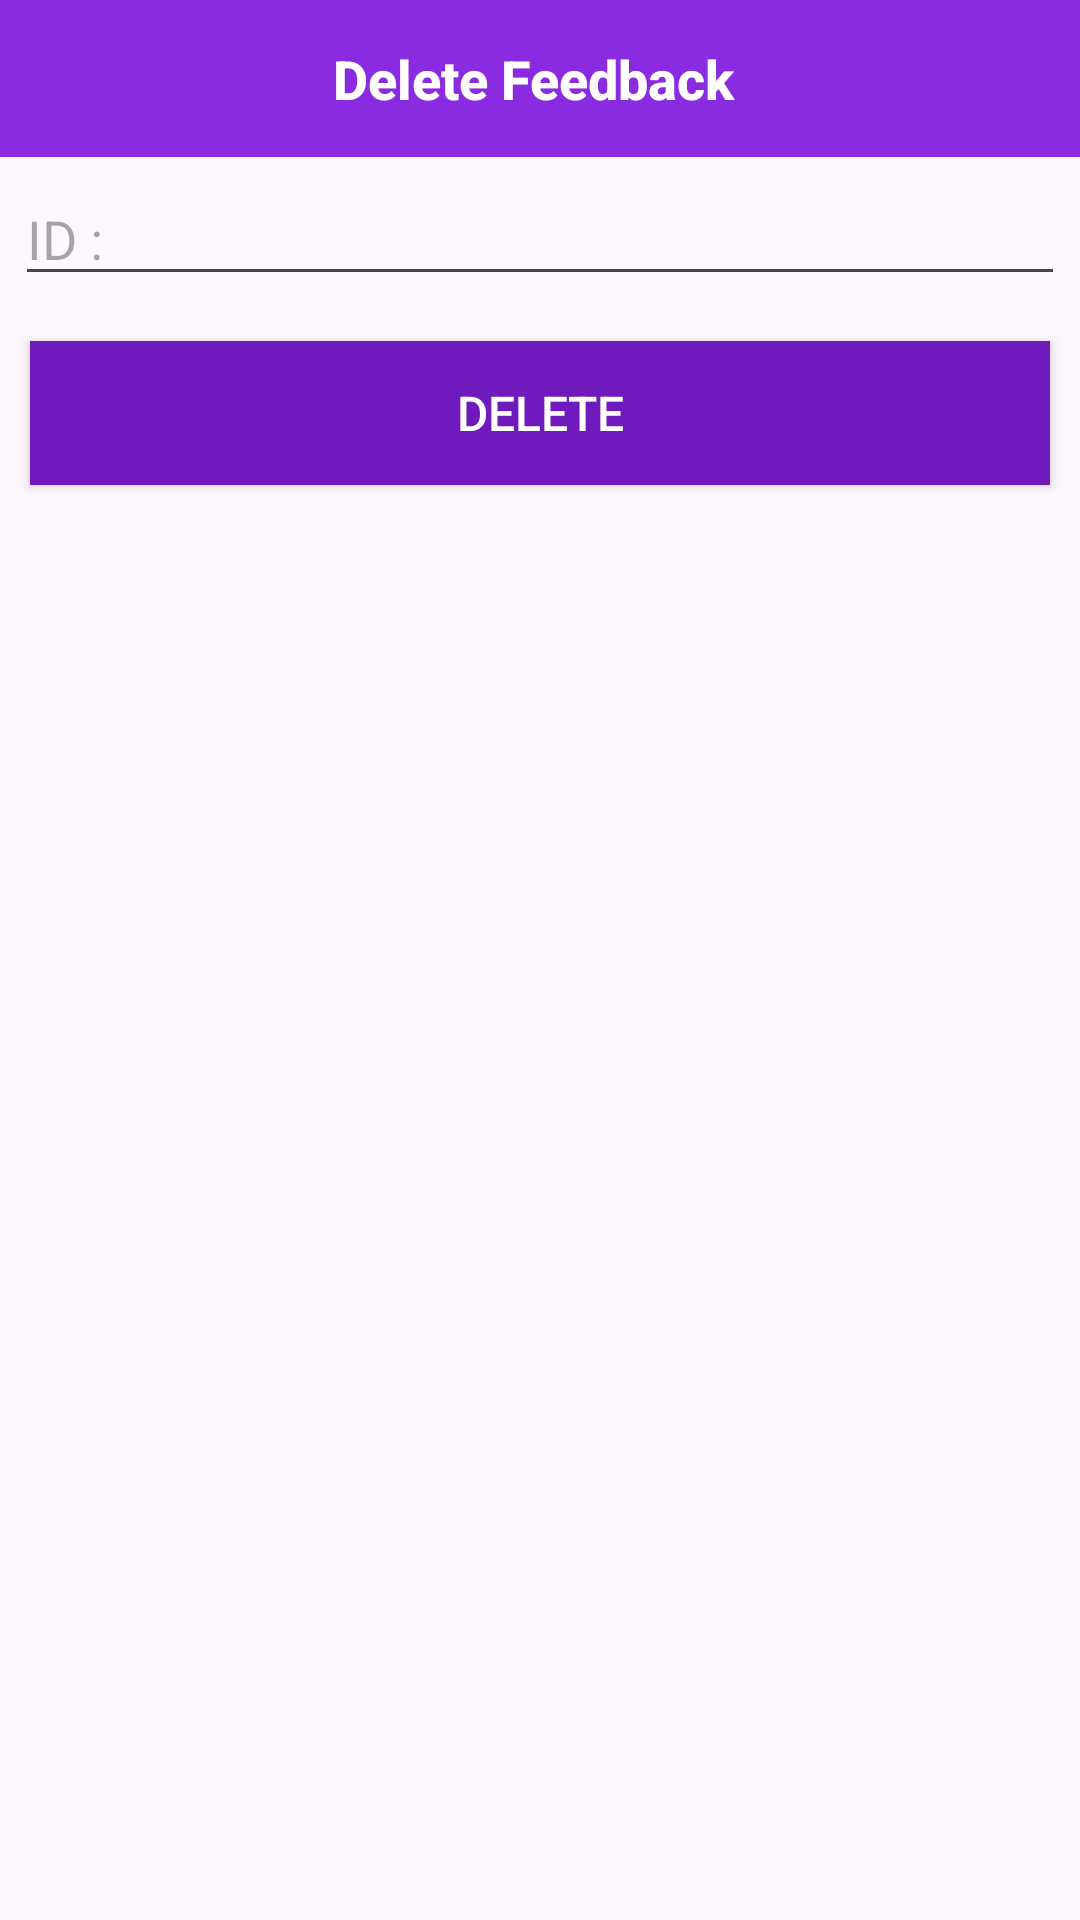

Here is an Android app screen rendered from its layout file. Give the layout XML and the strings, colors and styles it references.
<!-- AndroidManifest.xml: application theme Theme.SweetCake -->
<!-- res/layout/feedback_delete.xml -->
<?xml version="1.0" encoding="utf-8"?>
<LinearLayout
    xmlns:android="http://schemas.android.com/apk/res/android"
    android:layout_width="match_parent"
    android:orientation="vertical"
    android:layout_height="wrap_content">

    <TextView
        style="@style/TextAppearance.Compat.Notification.Title"
        android:layout_width="match_parent"
        android:layout_height="wrap_content"
        android:background="@color/primary"
        android:gravity="center"
        android:padding="14dp"
        android:text="Delete Feedback "
        android:textColor="#fff"
        android:textSize="18sp"
        android:textStyle="bold" />
    <EditText
        android:layout_margin="5dp"
        android:id="@+id/feedbackid_input"
        android:hint="ID : "
        android:inputType="number"
        android:layout_width="match_parent"
        android:layout_height="wrap_content"/>

    <Button
        android:id="@+id/feeddelete_btn"
        android:layout_width="match_parent"
        android:layout_height="wrap_content"
        android:layout_margin="10dp"
        android:background="@color/pop"
        android:text="DELETE"
        android:textColor="#fff"
        android:textSize="16sp" />

</LinearLayout>
<!-- resources referenced by this layout -->
<resources>
  <color name="pop">#6f1abd</color>
  <color name="primary">#8a2be2</color>
  <style name="Theme.SweetCake" parent="Base.Theme.SweetCake" />
  <style name="Base.Theme.SweetCake" parent="Theme.Material3.DayNight.NoActionBar">
          
          
      </style>
</resources>
